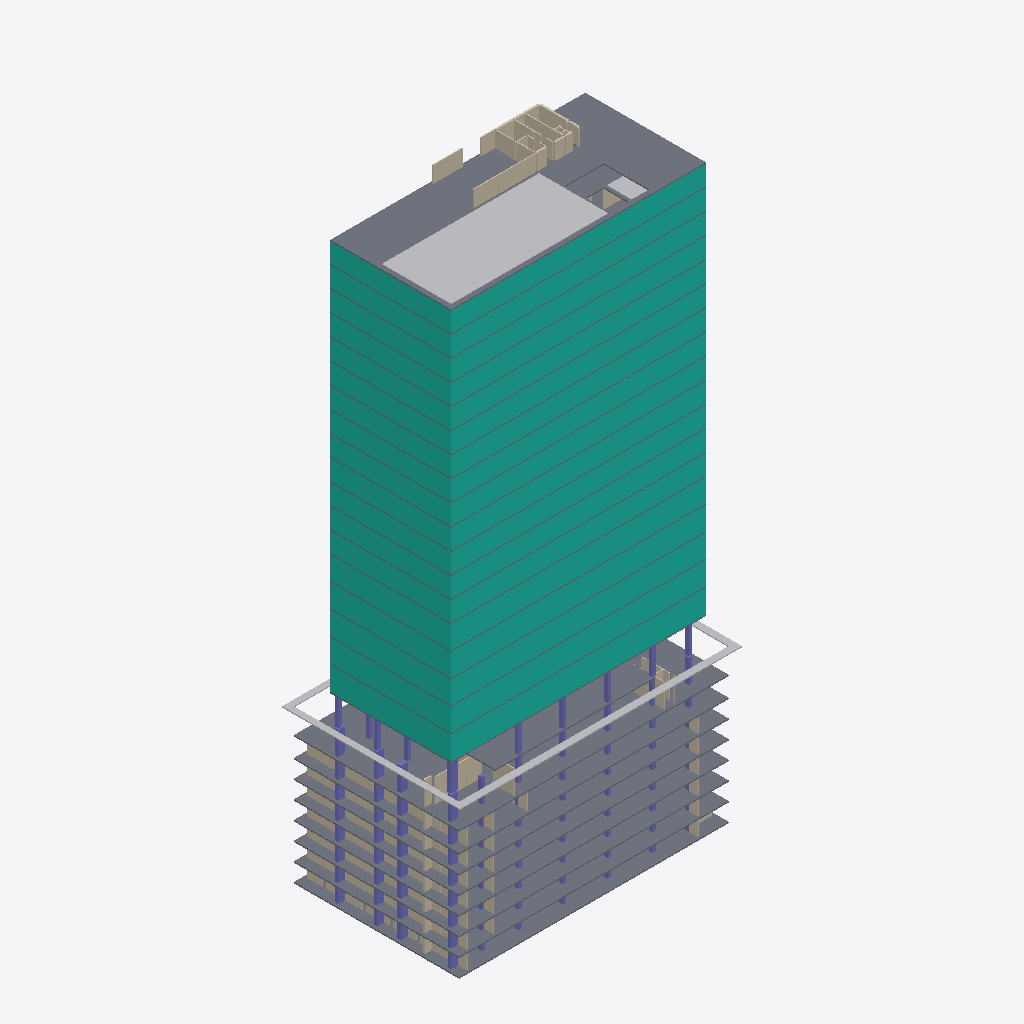
Isometric view of an IFC building model (IFC-SPF (STEP), schema IFC4, length unit millimetre), seen from the south-west, elements coloured by IFC class: 81 columns (violet), 61 walls (beige), 36 curtain walls (teal), 28 slabs (grey), 3 other elements (light grey).
Extent 56.8 m × 35.8 m × 118.9 m (x, y, z). Storeys (28): B8 at -30.60 m; B7 at -27.00 m; B6 at -23.40 m; B5 at -19.80 m; B4 at -16.20 m; B3 at -12.60 m; B2 at -9.00 m; B1 at -5.00 m; F01 at 0.00 m; F02 at 6.00 m; F03 at 11.00 m; F04 at 15.80 m; F05 at 20.60 m; F06 at 25.40 m; F07 at 30.20 m; F08 at 34.40 m. Elements (2485): 2039 IfcWall, 342 IfcColumn, 72 IfcCurtainWall, 28 IfcSlab, 4 IfcBuildingElementProxy.

HEADER;
FILE_DESCRIPTION(('ViewDefinition [CoordinationView]'),'2;1');
FILE_NAME('','2026-09-10T21:22:48',(''),(''),'IfcOpenShell 0.8.0','IfcOpenShell 0.8.0','');
FILE_SCHEMA(('IFC4'));
ENDSEC;
DATA;
#8=IFCPROJECT('1KrXR8Bt145RVrwbGl_NyU',$,'Jeongrim3 INNOCEAN - Preliminary PDF conversion',$,$,$,$,(#3),#7);
#12=IFCSITE('2BQ2nGr9T7LhZO0Sk5tZ7Y',$,'Site',$,$,#11,$,$,.ELEMENT.,$,$,$,$,$);
#16=IFCBUILDING('2ztq_5Z8L5sxzWY26nrBOe',$,'INNOCEAN',$,$,#15,$,$,.ELEMENT.,$,$,$);
#22=IFCBUILDINGSTOREY('1hMYeOmaPByOa4as1fT_od',$,'B8',$,$,#21,$,$,.ELEMENT.,-30600.0);
#1047=IFCBUILDINGSTOREY('0bZSBv5IzBneYcprOuRntA',$,'B7',$,$,#1046,$,$,.ELEMENT.,-27000.0);
#1988=IFCBUILDINGSTOREY('1HxjjRs1D6zRD9_tGdTkYo',$,'B6',$,$,#1987,$,$,.ELEMENT.,-23400.0);
#2989=IFCBUILDINGSTOREY('2RUG9Jx7nBAehxYjURvFre',$,'B5',$,$,#2988,$,$,.ELEMENT.,-19800.0);
#3990=IFCBUILDINGSTOREY('0IYnICbJ52HfO0ZZEZtIZc',$,'B4',$,$,#3989,$,$,.ELEMENT.,-16200.0);
#4979=IFCBUILDINGSTOREY('2WMyBw1pf4wvI37_gWqjnE',$,'B3',$,$,#4978,$,$,.ELEMENT.,-12600.0);
#5980=IFCBUILDINGSTOREY('0IAmUdNoz9GORU9xiJ9N03',$,'B2',$,$,#5979,$,$,.ELEMENT.,-9000.0);
#6885=IFCBUILDINGSTOREY('2BKNb26_jCuAVJFoI34xYU',$,'B1',$,$,#6884,$,$,.ELEMENT.,-5000.0);
#7958=IFCBUILDINGSTOREY('0Pdzn5bAf3E8htjzTnvIbG',$,'F01',$,$,#7957,$,$,.ELEMENT.,0.0);
#8875=IFCBUILDINGSTOREY('1C7AfS6UH8k8$pYPsMY2zR',$,'F02',$,$,#8874,$,$,.ELEMENT.,6000.0);
#9804=IFCBUILDINGSTOREY('2_I4ehyv10NOuDtYO36MyU',$,'F03',$,$,#9803,$,$,.ELEMENT.,11000.0);
#10841=IFCBUILDINGSTOREY('2Y_jM_q854kA6RGbcciwz1',$,'F04',$,$,#10840,$,$,.ELEMENT.,15800.0);
#12118=IFCBUILDINGSTOREY('0u7doCWUf6fOjlBzsWFh6O',$,'F05',$,$,#12117,$,$,.ELEMENT.,20600.0);
#13287=IFCBUILDINGSTOREY('3C$fIs3hvFCu7YlsszssyO',$,'F06',$,$,#13286,$,$,.ELEMENT.,25400.0);
#14288=IFCBUILDINGSTOREY('3Hm_M3kSL6HhyGdYdhIufY',$,'F07',$,$,#14287,$,$,.ELEMENT.,30200.0);
#15481=IFCBUILDINGSTOREY('3lsKyrH_vFdOOxUpyvi8IQ',$,'F08',$,$,#15480,$,$,.ELEMENT.,34400.0);
#16674=IFCBUILDINGSTOREY('1QKVwm4h9DQBGu2tJeQHxX',$,'F09',$,$,#16673,$,$,.ELEMENT.,38600.0);
#17867=IFCBUILDINGSTOREY('1Qrd9QGrz18A1Rsh_jMznn',$,'F10',$,$,#17866,$,$,.ELEMENT.,42800.0);
#19060=IFCBUILDINGSTOREY('0TvWHOQYXBXRUPvgcfZuKT',$,'F11',$,$,#19059,$,$,.ELEMENT.,47000.0);
#20253=IFCBUILDINGSTOREY('0ohKynziPCiwKfPkTHR5sf',$,'F12',$,$,#20252,$,$,.ELEMENT.,51200.0);
#21446=IFCBUILDINGSTOREY('2L6DNx91P1_u0$o7FWoiq9',$,'F13',$,$,#21445,$,$,.ELEMENT.,55400.0);
#22639=IFCBUILDINGSTOREY('1kMYkMCXv1TgtZXHuozkSs',$,'F14',$,$,#22638,$,$,.ELEMENT.,59600.0);
#23808=IFCBUILDINGSTOREY('0zJqGYyQfCpR7EBu_636Ld',$,'F15',$,$,#23807,$,$,.ELEMENT.,63800.0);
#24977=IFCBUILDINGSTOREY('0vSjTJjhPEfxLXleq$6GmJ',$,'F16',$,$,#24976,$,$,.ELEMENT.,68000.0);
#26146=IFCBUILDINGSTOREY('2OEQ24MwH9JR5rFxSqKFpN',$,'F17',$,$,#26145,$,$,.ELEMENT.,72200.0);
#27495=IFCBUILDINGSTOREY('11MCLiGpb3aB7EsRgjGFO0',$,'F18',$,$,#27494,$,$,.ELEMENT.,76400.0);
#28760=IFCBUILDINGSTOREY('2pRREXu0HCOBF1yS4vkzPz',$,'F19',$,$,#28759,$,$,.ELEMENT.,80600.0);
#29701=IFCBUILDINGSTOREY('0uBItWyUD3_Qnwd0jHD93Q',$,'RF',$,$,#29700,$,$,.ELEMENT.,84800.0);
#29709=IFCSLAB('1ZLiLNpT5BlALt7nl8l0d2',$,'RF_Slab_RF_001','Footprint and voids visually traced; thickness assumed 250 mm',$,#29707,#29708,$,$);
#6893=IFCSLAB('1AA08rTmX06ASNrYogZwil',$,'B1_Slab_B1_001','Footprint and voids visually traced; thickness assumed 250 mm',$,#6891,#6892,$,$);
#29961=IFCBUILDINGELEMENTPROXY('0vKTppk9jFsxNPemdOq73W',$,'RF_Garden_RF_001','Simplified footprint from colored landscape area',$,#29959,#29960,$,$);
#5988=IFCSLAB('3gl$SgIIzB5AId23W0u60Q',$,'B2_Slab_B2_001','Footprint and voids visually traced; thickness assumed 250 mm',$,#5986,#5987,$,$);
#9771=IFCCURTAINWALL('3K1mQIajDAOOw6N3tvOe2Y',$,'F02_Facade_F02_002','Plan envelope; generic transparent facade, no elevation data',$,#9769,#9770,$,$);
#30=IFCSLAB('0i0WojUy59vOch698z5rnt',$,'B8_Slab_B8_001','Footprint and voids visually traced; thickness assumed 250 mm',$,#28,#29,$,$);
#1055=IFCSLAB('0RZFzVA656Ixl7QzX94bkr',$,'B7_Slab_B7_001','Footprint and voids visually traced; thickness assumed 250 mm',$,#1053,#1054,$,$);
#3998=IFCSLAB('1Hn56tF7v0hP7QJT6yR8rK',$,'B4_Slab_B4_001','Footprint and voids visually traced; thickness assumed 250 mm',$,#3996,#3997,$,$);
#4987=IFCSLAB('2ZqCEBr4vC8eqrGhtiE$yR',$,'B3_Slab_B3_001','Footprint and voids visually traced; thickness assumed 250 mm',$,#4985,#4986,$,$);
#1996=IFCSLAB('3hzOv3BhjFEfG0ij4Pgotg',$,'B6_Slab_B6_001','Footprint and voids visually traced; thickness assumed 250 mm',$,#1994,#1995,$,$);
#2997=IFCSLAB('3uUfWFOfPBRueycXHAS6$7',$,'B5_Slab_B5_001','Footprint and voids visually traced; thickness assumed 250 mm',$,#2995,#2996,$,$);
#14255=IFCCURTAINWALL('2B59FFmAv65BWY9OqqiJkn',$,'F06_Facade_F06_002','Plan envelope; generic transparent facade, no elevation data',$,#14253,#14254,$,$);
#12085=IFCCURTAINWALL('2R33sqclr6hfMv3m49D5Ht',$,'F04_Facade_F04_002','Plan envelope; generic transparent facade, no elevation data',$,#12083,#12084,$,$);
#13254=IFCCURTAINWALL('30oPwDUZf6hwrfhx1lMetl',$,'F05_Facade_F05_002','Plan envelope; generic transparent facade, no elevation data',$,#13252,#13253,$,$);
#10808=IFCCURTAINWALL('3rEF2RwNvFHARJgM2_45RW',$,'F03_Facade_F03_002','Plan envelope; generic transparent facade, no elevation data',$,#10806,#10807,$,$);
#15448=IFCCURTAINWALL('1gLUh$w4j1deUdsdFVRaM2',$,'F07_Facade_F07_002','Plan envelope; generic transparent facade, no elevation data',$,#15446,#15447,$,$);
#16641=IFCCURTAINWALL('17ew6Llk93P8jHngl$QIEQ',$,'F08_Facade_F08_002','Plan envelope; generic transparent facade, no elevation data',$,#16639,#16640,$,$);
#20220=IFCCURTAINWALL('2afZUNxHXC6wb9j$p596Jp',$,'F11_Facade_F11_002','Plan envelope; generic transparent facade, no elevation data',$,#20218,#20219,$,$);
#24944=IFCCURTAINWALL('1YXndPQoP1cgyZPG288Gt_',$,'F15_Facade_F15_002','Plan envelope; generic transparent facade, no elevation data',$,#24942,#24943,$,$);
#26113=IFCCURTAINWALL('0_kdGSj$P5IAJ577g5ewIk',$,'F16_Facade_F16_002','Plan envelope; generic transparent facade, no elevation data',$,#26111,#26112,$,$);
#27462=IFCCURTAINWALL('0SpCaToQrF_Oo2XJl1z6eG',$,'F17_Facade_F17_002','Plan envelope; generic transparent facade, no elevation data',$,#27460,#27461,$,$);
#29656=IFCCURTAINWALL('3sR5P$lMr5x9wlLerDzA_5',$,'F19_Facade_F19_002','Plan envelope; generic transparent facade, no elevation data',$,#29654,#29655,$,$);
#19027=IFCCURTAINWALL('1BeXEzoHf2T99tQvJvJugT',$,'F10_Facade_F10_002','Plan envelope; generic transparent facade, no elevation data',$,#19025,#19026,$,$);
#21413=IFCCURTAINWALL('3iy4H9TlfDTfDM6r20sCw$',$,'F12_Facade_F12_002','Plan envelope; generic transparent facade, no elevation data',$,#21411,#21412,$,$);
#23775=IFCCURTAINWALL('2tIyH$zaX0Mh7_umJ8C9UT',$,'F14_Facade_F14_002','Plan envelope; generic transparent facade, no elevation data',$,#23773,#23774,$,$);
#17834=IFCCURTAINWALL('1cqBs5_y19exhjXgq8DyVJ',$,'F09_Facade_F09_002','Plan envelope; generic transparent facade, no elevation data',$,#17832,#17833,$,$);
#22606=IFCCURTAINWALL('3q51OextfFff3UUJH4DD_j',$,'F13_Facade_F13_002','Plan envelope; generic transparent facade, no elevation data',$,#22604,#22605,$,$);
#28715=IFCCURTAINWALL('1TpUyZ2CP1ERQpagOQ6dXY',$,'F18_Facade_F18_002','Plan envelope; generic transparent facade, no elevation data',$,#28713,#28714,$,$);
#7966=IFCSLAB('2P1V_cTJv6NheP9B4zx2Q1',$,'F01_Slab_F01_001','Footprint and voids visually traced; thickness assumed 250 mm',$,#7964,#7965,$,$);
#29974=IFCBUILDINGELEMENTPROXY('2YE4meSTzEyf8MHvAaU$tb',$,'Site_SiteEdge_001','Site boundary traced from PDF, no terrain elevations',$,#29972,#29973,$,$);
#9783=IFCCURTAINWALL('1PLcZ_QHzDMg_l1Fe2rBeZ',$,'F02_Facade_F02_003','Plan envelope; generic transparent facade, no elevation data',$,#9781,#9782,$,$);
#10820=IFCCURTAINWALL('2PwamiRoT03Av6O8xhNbSc',$,'F03_Facade_F03_003','Plan envelope; generic transparent facade, no elevation data',$,#10818,#10819,$,$);
#13266=IFCCURTAINWALL('3sX$xRQrb6pALjHF5h1y3C',$,'F05_Facade_F05_003','Plan envelope; generic transparent facade, no elevation data',$,#13264,#13265,$,$);
#14267=IFCCURTAINWALL('20NiQFAZLBGvxMlraAHWjT',$,'F06_Facade_F06_003','Plan envelope; generic transparent facade, no elevation data',$,#14265,#14266,$,$);
#12097=IFCCURTAINWALL('156qDpj0X9fPoT7cM2K2w8',$,'F04_Facade_F04_003','Plan envelope; generic transparent facade, no elevation data',$,#12095,#12096,$,$);
#24956=IFCCURTAINWALL('1gZ4uxYMz8WgxsqrfOIYCG',$,'F15_Facade_F15_003','Plan envelope; generic transparent facade, no elevation data',$,#24954,#24955,$,$);
#15460=IFCCURTAINWALL('3O1mNI0213sggQbaGwgxcT',$,'F07_Facade_F07_003','Plan envelope; generic transparent facade, no elevation data',$,#15458,#15459,$,$);
#17846=IFCCURTAINWALL('1mcONE3tXEKOMnfhHDJRuy',$,'F09_Facade_F09_003','Plan envelope; generic transparent facade, no elevation data',$,#17844,#17845,$,$);
#23787=IFCCURTAINWALL('16i$H2kkXDMfHPrd$U__S6',$,'F14_Facade_F14_003','Plan envelope; generic transparent facade, no elevation data',$,#23785,#23786,$,$);
#16653=IFCCURTAINWALL('3QMJozZ3rA1hFAyPs7K5pQ',$,'F08_Facade_F08_003','Plan envelope; generic transparent facade, no elevation data',$,#16651,#16652,$,$);
#19039=IFCCURTAINWALL('1VkQjqu9fDEPLas3pZNzeJ',$,'F10_Facade_F10_003','Plan envelope; generic transparent facade, no elevation data',$,#19037,#19038,$,$);
#20232=IFCCURTAINWALL('1pH6sbJ0P8tO530jcGaM9G',$,'F11_Facade_F11_003','Plan envelope; generic transparent facade, no elevation data',$,#20230,#20231,$,$);
#26125=IFCCURTAINWALL('0$1jlRlVbBwgUSMXj9$2ss',$,'F16_Facade_F16_003','Plan envelope; generic transparent facade, no elevation data',$,#26123,#26124,$,$);
#27474=IFCCURTAINWALL('2ZBhu$ywf7RB24OJKqR8Uj',$,'F17_Facade_F17_003','Plan envelope; generic transparent facade, no elevation data',$,#27472,#27473,$,$);
#29668=IFCCURTAINWALL('3fE2Ypcfz4zfi9yqBVhcxk',$,'F19_Facade_F19_003','Plan envelope; generic transparent facade, no elevation data',$,#29666,#29667,$,$);
#21425=IFCCURTAINWALL('1WUZTRjzTEBOJr5liTOBVI',$,'F12_Facade_F12_003','Plan envelope; generic transparent facade, no elevation data',$,#21423,#21424,$,$);
#22618=IFCCURTAINWALL('2zi9OE43jCHfrAVSRLKmTo',$,'F13_Facade_F13_003','Plan envelope; generic transparent facade, no elevation data',$,#22616,#22617,$,$);
#28727=IFCCURTAINWALL('2rqY011vHDk9q9uaQWnb0s',$,'F18_Facade_F18_003','Plan envelope; generic transparent facade, no elevation data',$,#28725,#28726,$,$);
#28768=IFCSLAB('06Rqi2c7r2EvXmo121vYOL',$,'F19_Slab_F19_001','Footprint and voids visually traced; thickness assumed 250 mm',$,#28766,#28767,$,$);
#29721=IFCWALL('3i2VZ2DtnAUQF3n_T4LGPM',$,'RF_Walls_RF_001','Wall-layer closed loops and paired parallel lines 75-425 mm; incomplete/unclassified partitions remain in reference',$,#29719,#29720,$,$);
#6072=IFCWALL('3V$eRML9H54PzAhGFacb6D',$,'B2_Walls_B2_007','Wall-layer closed loops and paired parallel lines 75-425 mm; incomplete/unclassified partitions remain in reference',$,#6070,#6071,$,$);
#6917=IFCWALL('2WD6vrUvP7YwJODj_vh97F',$,'B1_Walls_B1_002','Wall-layer closed loops and paired parallel lines 75-425 mm; incomplete/unclassified partitions remain in reference',$,#6915,#6916,$,$);
#1127=IFCWALL('24ri$Ec9X31AKheKBl5KBT',$,'B7_Walls_B7_006','Wall-layer closed loops and paired parallel lines 75-425 mm; incomplete/unclassified partitions remain in reference',$,#1125,#1126,$,$);
#2068=IFCWALL('0er9Ydpsj5VRIsokoDBJGA',$,'B6_Walls_B6_006','Wall-layer closed loops and paired parallel lines 75-425 mm; incomplete/unclassified partitions remain in reference',$,#2066,#2067,$,$);
#3069=IFCWALL('15WluKTeDFIhlEHKvIXpa0',$,'B5_Walls_B5_006','Wall-layer closed loops and paired parallel lines 75-425 mm; incomplete/unclassified partitions remain in reference',$,#3067,#3068,$,$);
#4070=IFCWALL('0PkuCElYrEMfwywmq$JrXq',$,'B4_Walls_B4_006','Wall-layer closed loops and paired parallel lines 75-425 mm; incomplete/unclassified partitions remain in reference',$,#4068,#4069,$,$);
#5059=IFCWALL('2a0Cp5I4v3GO4UQ1JIScRL',$,'B3_Walls_B3_006','Wall-layer closed loops and paired parallel lines 75-425 mm; incomplete/unclassified partitions remain in reference',$,#5057,#5058,$,$);
#27503=IFCSLAB('3xnFkWq1L9WfcxQ5cWC99D',$,'F18_Slab_F18_001','Footprint and voids visually traced; thickness assumed 250 mm',$,#27501,#27502,$,$);
#29889=IFCWALL('0Ki0Pigqf16vVPHCdRrSHr',$,'RF_Walls_RF_015','Wall-layer closed loops and paired parallel lines 75-425 mm; incomplete/unclassified partitions remain in reference',$,#29887,#29888,$,$);
#29853=IFCWALL('3d6mo7NCn2XvCAxOVrVdPF',$,'RF_Walls_RF_012','Wall-layer closed loops and paired parallel lines 75-425 mm; incomplete/unclassified partitions remain in reference',$,#29851,#29852,$,$);
#8883=IFCSLAB('2AaU$kTJT3lhwkGLlmPQ80',$,'F02_Slab_F02_001','Footprint and voids visually traced; thickness assumed 250 mm',$,#8881,#8882,$,$);
#20261=IFCSLAB('0prWHJxrzFcQW$X5RhhLx1',$,'F12_Slab_F12_001','Footprint and voids visually traced; thickness assumed 250 mm',$,#20259,#20260,$,$);
#21454=IFCSLAB('0cropOX_fBl9fW3fUoyqBu',$,'F13_Slab_F13_001','Footprint and voids visually traced; thickness assumed 250 mm',$,#21452,#21453,$,$);
#22647=IFCSLAB('1FL5RWRuXE98J7MBwpX1jN',$,'F14_Slab_F14_001','Footprint and voids visually traced; thickness assumed 250 mm',$,#22645,#22646,$,$);
#10849=IFCSLAB('1QO5gglTvCrRNiCtOKablM',$,'F04_Slab_F04_001','Footprint and voids visually traced; thickness assumed 250 mm',$,#10847,#10848,$,$);
#12126=IFCSLAB('0TtoTIOIf1dhABE3rvsE7r',$,'F05_Slab_F05_001','Footprint and voids visually traced; thickness assumed 250 mm',$,#12124,#12125,$,$);
#13295=IFCSLAB('36$tzP60fC6hUE5xQZe4pE',$,'F06_Slab_F06_001','Footprint and voids visually traced; thickness assumed 250 mm',$,#13293,#13294,$,$);
#16682=IFCSLAB('12r4KRWPz7mPMiHo_ie4Vc',$,'F09_Slab_F09_001','Footprint and voids visually traced; thickness assumed 250 mm',$,#16680,#16681,$,$);
#17875=IFCSLAB('0TeSGmNWLDmePQ1gwrhPF7',$,'F10_Slab_F10_001','Footprint and voids visually traced; thickness assumed 250 mm',$,#17873,#17874,$,$);
#19068=IFCSLAB('1KkR_JNfD2wQgIQMnziP9h',$,'F11_Slab_F11_001','Footprint and voids visually traced; thickness assumed 250 mm',$,#19066,#19067,$,$);
#23816=IFCSLAB('3HKxyjzl92EhZ9r$7W5zAN',$,'F15_Slab_F15_001','Footprint and voids visually traced; thickness assumed 250 mm',$,#23814,#23815,$,$);
#26154=IFCSLAB('2w2zpu5xz8xR2SA2KZZZGh',$,'F17_Slab_F17_001','Footprint and voids visually traced; thickness assumed 250 mm',$,#26152,#26153,$,$);
#9812=IFCSLAB('0KmQnUrY13lu78EPpYQvYQ',$,'F03_Slab_F03_001','Footprint and voids visually traced; thickness assumed 250 mm',$,#9810,#9811,$,$);
#24985=IFCSLAB('0Rd_A1CSz14hPRgn_SGWqr',$,'F16_Slab_F16_001','Footprint and voids visually traced; thickness assumed 250 mm',$,#24983,#24984,$,$);
#14296=IFCSLAB('0AywJmxtj10ARnp0KfaRY0',$,'F07_Slab_F07_001','Footprint and voids visually traced; thickness assumed 250 mm',$,#14294,#14295,$,$);
#15489=IFCSLAB('0DEpKoYeL3SgIwc7sk6KJB',$,'F08_Slab_F08_001','Footprint and voids visually traced; thickness assumed 250 mm',$,#15487,#15488,$,$);
#29692=IFCBUILDINGELEMENTPROXY('0gF3x8HCX0zvTHl5zQ_Pjs',$,'F19_Garden_F19_001','Simplified footprint from colored landscape area',$,#29690,#29691,$,$);
#29937=IFCWALL('0FyOp3WVLAXweDEt6oVzrN',$,'RF_Walls_RF_019','Wall-layer closed loops and paired parallel lines 75-425 mm; incomplete/unclassified partitions remain in reference',$,#29935,#29936,$,$);
#29817=IFCWALL('1Q6V_cyUTFsR2eTATNm5b2',$,'RF_Walls_RF_009','Wall-layer closed loops and paired parallel lines 75-425 mm; incomplete/unclassified partitions remain in reference',$,#29815,#29816,$,$);
#29793=IFCWALL('1c$pAj9pT3NgL1P0YQsTWb',$,'RF_Walls_RF_007','Wall-layer closed loops and paired parallel lines 75-425 mm; incomplete/unclassified partitions remain in reference',$,#29791,#29792,$,$);
#6905=IFCWALL('2wTTJvl5v6of753UCZbL3I',$,'B1_Walls_B1_001','Wall-layer closed loops and paired parallel lines 75-425 mm; incomplete/unclassified partitions remain in reference',$,#6903,#6904,$,$);
#29865=IFCWALL('1b_TdZqlnDNe8DjqHp4mbk',$,'RF_Walls_RF_013','Wall-layer closed loops and paired parallel lines 75-425 mm; incomplete/unclassified partitions remain in reference',$,#29863,#29864,$,$);
#54=IFCWALL('3T7KAmrZPDVg8VAfUKsOsL',$,'B8_Walls_B8_002','Wall-layer closed loops and paired parallel lines 75-425 mm; incomplete/unclassified partitions remain in reference',$,#52,#53,$,$);
#29877=IFCWALL('0iQzf6Whj2zwE_r0W1VMz5',$,'RF_Walls_RF_014','Wall-layer closed loops and paired parallel lines 75-425 mm; incomplete/unclassified partitions remain in reference',$,#29875,#29876,$,$);
#7937=IFCCOLUMN('2VIWe0rVj2QxSJbTQ75$fZ',$,'B1_Columns_B1_013','PDF vector recovery',$,#7935,#7936,$,$);
#29829=IFCWALL('2AdVymPG122eAJ2YuZYQI9',$,'RF_Walls_RF_010','Wall-layer closed loops and paired parallel lines 75-425 mm; incomplete/unclassified partitions remain in reference',$,#29827,#29828,$,$);
#29733=IFCWALL('0rirFHPO12GAsLnQY6m83p',$,'RF_Walls_RF_002','Wall-layer closed loops and paired parallel lines 75-425 mm; incomplete/unclassified partitions remain in reference',$,#29731,#29732,$,$);
#29769=IFCWALL('2QCH1tYX13lAuZSi1J_ZGp',$,'RF_Walls_RF_005','Wall-layer closed loops and paired parallel lines 75-425 mm; incomplete/unclassified partitions remain in reference',$,#29767,#29768,$,$);
#6024=IFCWALL('3Rme3dpEH2Nx5gQT4Jqeo6',$,'B2_Walls_B2_003','Wall-layer closed loops and paired parallel lines 75-425 mm; incomplete/unclassified partitions remain in reference',$,#6022,#6023,$,$);
#8866=IFCCOLUMN('2RlK8StVv0rutPcWs_U4OW',$,'F01_Columns_F01_011','PDF vector recovery',$,#8864,#8865,$,$);
#114=IFCWALL('3CzEPnZlbBjh58tS1ulzbf',$,'B8_Walls_B8_007','Wall-layer closed loops and paired parallel lines 75-425 mm; incomplete/unclassified partitions remain in reference',$,#112,#113,$,$);
#7925=IFCCOLUMN('2KTQVCewb9iOReDvbezwUB',$,'B1_Columns_B1_012','PDF vector recovery',$,#7923,#7924,$,$);
#7949=IFCCOLUMN('1rLr9tIrzCsPMAPrqXClBP',$,'B1_Columns_B1_014','PDF vector recovery',$,#7947,#7948,$,$);
#8758=IFCCOLUMN('28H5tlcJjAbAP_BpsXnsPA',$,'F01_Columns_F01_002','PDF vector recovery',$,#8756,#8757,$,$);
#8746=IFCCOLUMN('1BJjACFc1Avuj5qiwlpqAZ',$,'F01_Columns_F01_001','PDF vector recovery',$,#8744,#8745,$,$);
#7877=IFCCOLUMN('2SXphDyEHFF99oYI1gLiKc',$,'B1_Columns_B1_008','PDF vector recovery',$,#7875,#7876,$,$);
ENDSEC;
